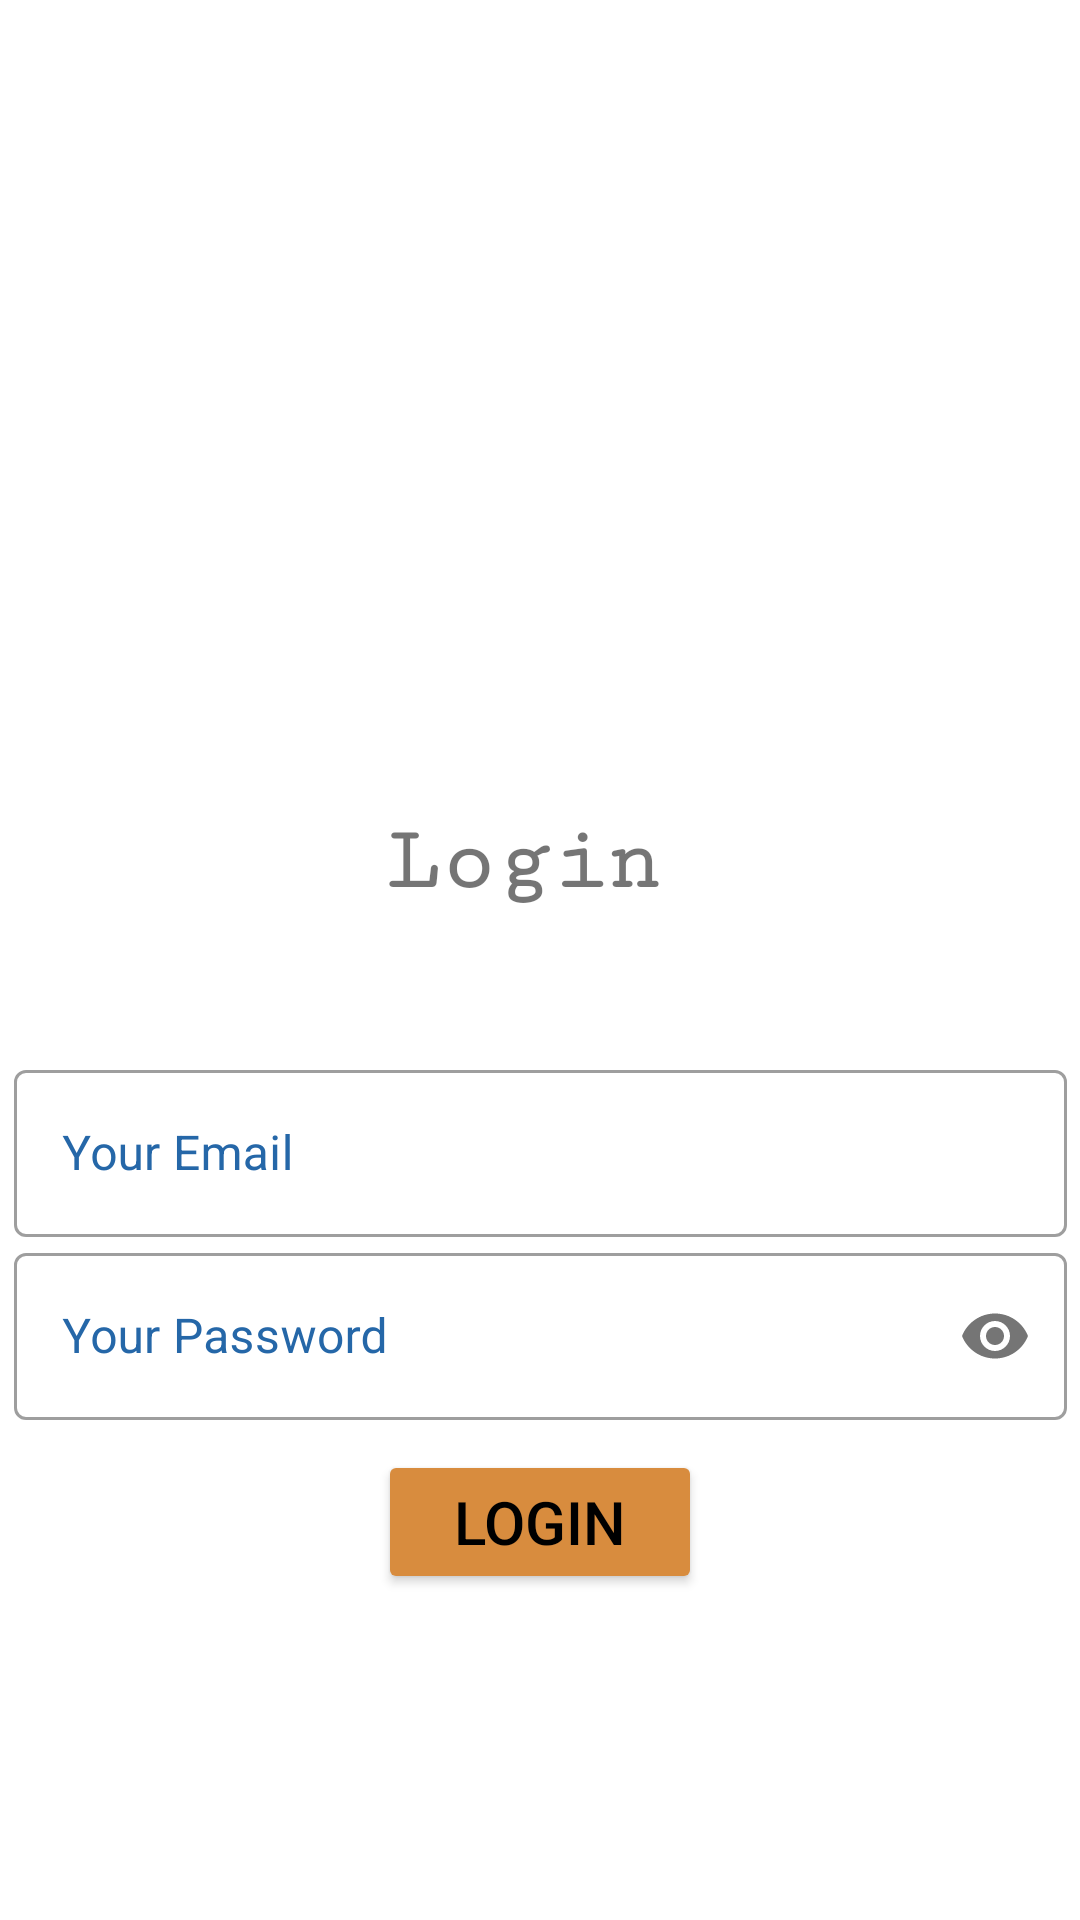

Produce the Android XML layout that renders to this screen, including the resource entries it uses.
<!-- AndroidManifest.xml: application theme Theme.UserAuthenticationWithImage -->
<!-- res/layout/activity_login.xml -->
<?xml version="1.0" encoding="utf-8"?>
<androidx.constraintlayout.widget.ConstraintLayout xmlns:android="http://schemas.android.com/apk/res/android"
    xmlns:app="http://schemas.android.com/apk/res-auto"
    xmlns:tools="http://schemas.android.com/tools"
    android:layout_width="match_parent"
    android:layout_height="match_parent"
    android:background="@drawable/bg"
    tools:context=".Login">

    <ImageView
        android:id="@+id/loginImageView"
        android:layout_width="200dp"
        android:layout_height="200dp"
        app:layout_constraintBottom_toBottomOf="parent"
        app:layout_constraintEnd_toEndOf="parent"
        app:layout_constraintHorizontal_bias="0.497"
        app:layout_constraintStart_toStartOf="parent"
        app:layout_constraintTop_toTopOf="parent"
        app:layout_constraintVertical_bias="0.062"
        app:srcCompat="@drawable/user"
        android:contentDescription="User Image" />

    <TextView
        android:id="@+id/loginTextView"
        android:layout_width="wrap_content"
        android:layout_height="wrap_content"
        android:fontFamily="serif-monospace"
        android:text="Login"
        android:textSize="30sp"
        android:textStyle="bold"
        app:layout_constraintBottom_toBottomOf="parent"
        app:layout_constraintEnd_toEndOf="parent"
        app:layout_constraintHorizontal_bias="0.48"
        app:layout_constraintStart_toStartOf="parent"
        app:layout_constraintTop_toTopOf="parent"
        app:layout_constraintVertical_bias="0.446" />

    <LinearLayout
        android:id="@+id/loginLinearLayout"
        android:layout_width="351dp"
        android:layout_height="wrap_content"
        android:orientation="vertical"
        app:layout_constraintBottom_toBottomOf="parent"
        app:layout_constraintEnd_toEndOf="parent"
        app:layout_constraintStart_toStartOf="parent"
        app:layout_constraintTop_toTopOf="parent"
        app:layout_constraintVertical_bias="0.764">

        <com.google.android.material.textfield.TextInputLayout
            android:id="@+id/loginEmail"
            style="@style/Widget.MaterialComponents.TextInputLayout.OutlinedBox"
            android:layout_width="match_parent"
            android:layout_height="wrap_content"
            android:gravity="center"
            android:hint="Your Email"
            android:textColorHint="@color/bordercolor">

            <com.google.android.material.textfield.TextInputEditText
                android:layout_width="match_parent"
                android:layout_height="wrap_content"
                android:inputType="textEmailAddress" />

        </com.google.android.material.textfield.TextInputLayout>

        <com.google.android.material.textfield.TextInputLayout
            android:id="@+id/loginPwd"
            style="@style/Widget.MaterialComponents.TextInputLayout.OutlinedBox"
            android:layout_width="match_parent"
            android:layout_height="wrap_content"
            android:layout_marginBottom="10dp"
            android:gravity="center"
            android:hint="Your Password"
            android:textColorHint="@color/bordercolor"
            app:passwordToggleEnabled="true">

            <com.google.android.material.textfield.TextInputEditText
                android:layout_width="match_parent"
                android:layout_height="wrap_content"
                android:inputType="textPassword" />

        </com.google.android.material.textfield.TextInputLayout>

        <Button
            android:id="@+id/loginButton"
            android:layout_width="108dp"
            android:layout_height="wrap_content"
            android:layout_gravity="center_horizontal"
            android:backgroundTint="@color/btnbgcolor"
            android:padding="10dp"
            android:text="Login"
            android:textColor="#000"
            android:textSize="20sp"
            android:onClick="userLogin"/>

    </LinearLayout>

    <ProgressBar
        android:id="@+id/loginProgressBar"
        style="?android:attr/progressBarStyle"
        android:layout_width="37dp"
        android:layout_height="33dp"
        android:visibility="invisible"
        app:layout_constraintBottom_toBottomOf="parent"
        app:layout_constraintEnd_toEndOf="parent"
        app:layout_constraintStart_toStartOf="parent"
        app:layout_constraintTop_toTopOf="parent"
        app:layout_constraintVertical_bias="0.517" />

</androidx.constraintlayout.widget.ConstraintLayout>
<!-- resources referenced by this layout -->
<resources>
  <color name="bordercolor">#2567A8</color>
  <color name="btnbgcolor">#D88C3E</color>
  <style name="Theme.UserAuthenticationWithImage" parent="Theme.MaterialComponents.DayNight.NoActionBar">
          
          <item name="colorPrimary">@color/purple_500</item>
          <item name="colorPrimaryVariant">@color/purple_700</item>
          <item name="colorOnPrimary">@color/white</item>
          
          <item name="colorSecondary">@color/teal_200</item>
          <item name="colorSecondaryVariant">@color/teal_700</item>
          <item name="colorOnSecondary">@color/black</item>
          
          <item name="android:statusBarColor" tools:targetApi="l">?attr/colorPrimaryVariant</item>
          
      </style>
  <color name="purple_500">#FF6200EE</color>
  <color name="purple_700">#FF3700B3</color>
  <color name="white">#FFFFFFFF</color>
  <color name="teal_200">#FF03DAC5</color>
  <color name="teal_700">#FF018786</color>
  <color name="black">#FF000000</color>
</resources>
